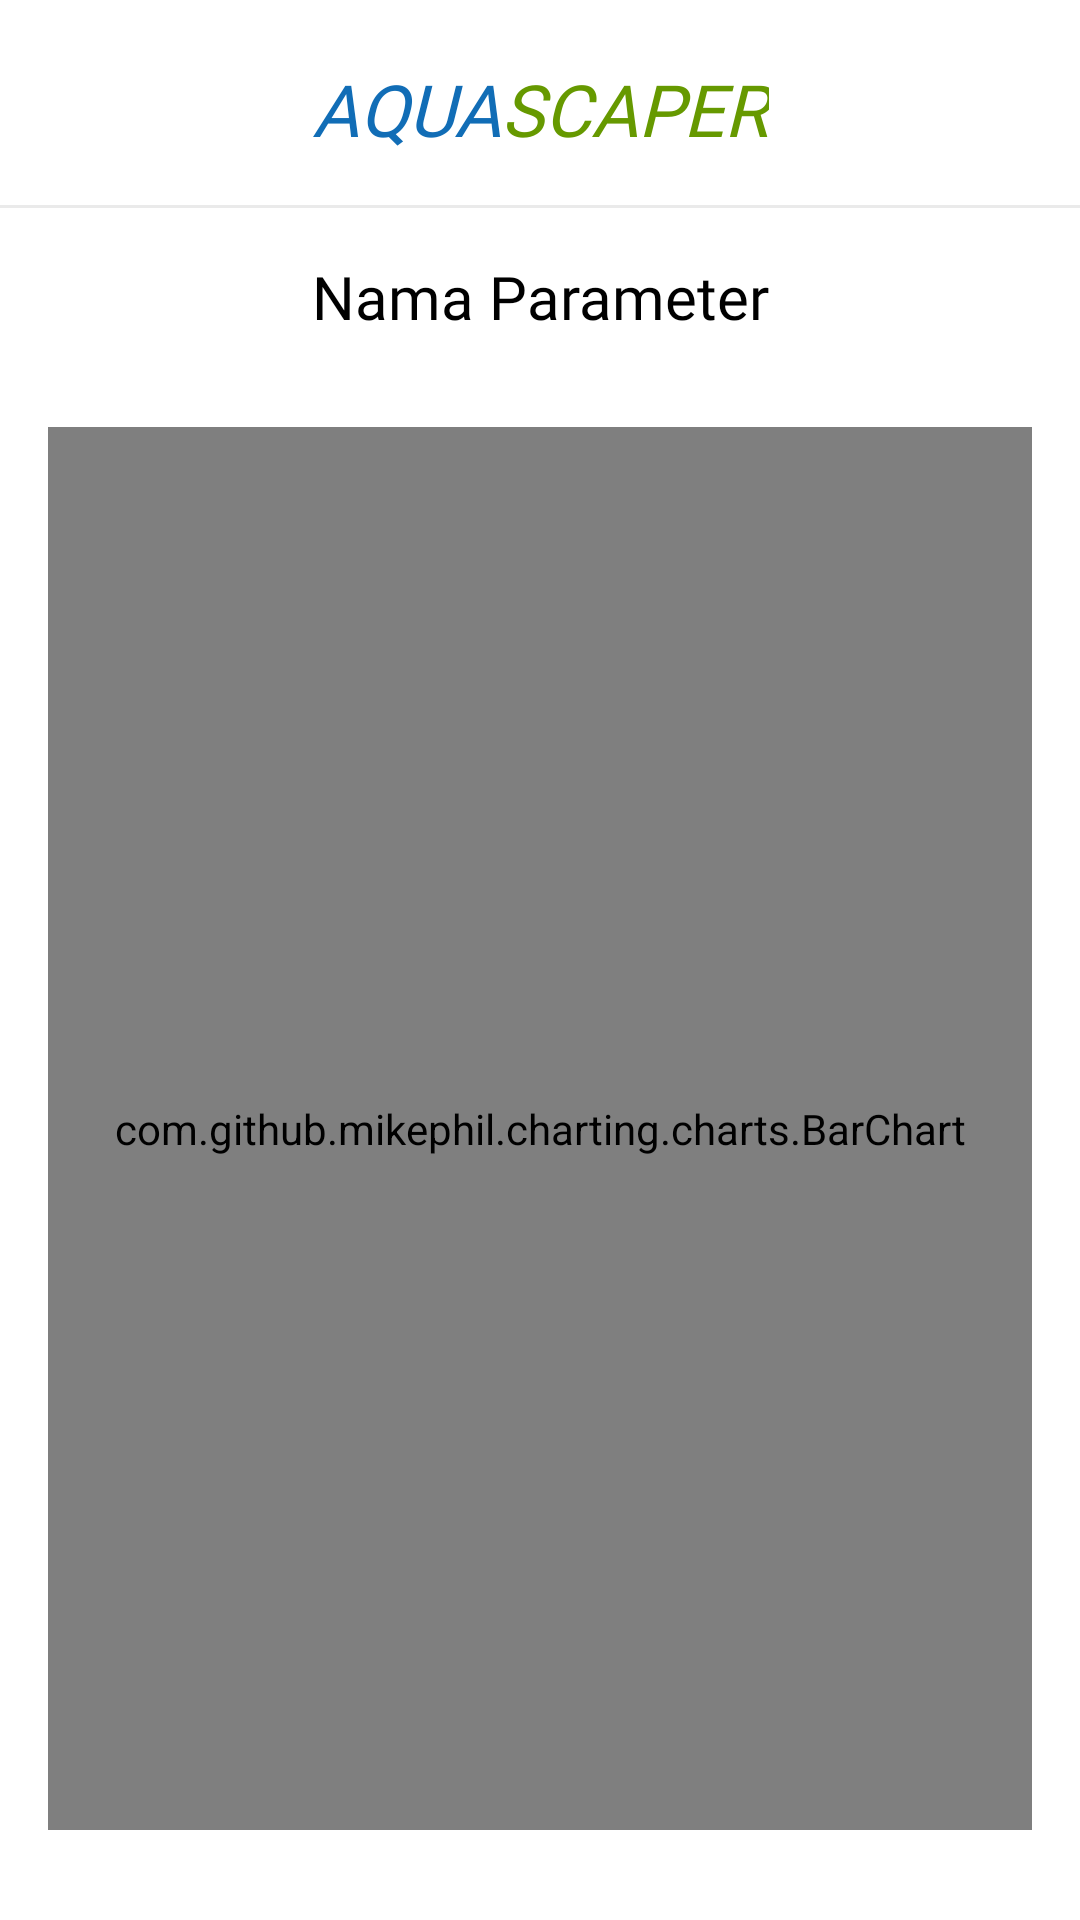

This screen was rendered from an Android layout file. Write that file and the resources it references.
<!-- AndroidManifest.xml: application theme Theme.Aquascaper -->
<!-- res/layout/activity_chart.xml -->
<?xml version="1.0" encoding="utf-8"?>
<androidx.constraintlayout.widget.ConstraintLayout xmlns:android="http://schemas.android.com/apk/res/android"
    xmlns:app="http://schemas.android.com/apk/res-auto"
    xmlns:tools="http://schemas.android.com/tools"
    android:layout_width="match_parent"
    android:layout_height="match_parent"
    tools:context=".ui.graph.ChartActivity">


    <LinearLayout
        android:id="@+id/linearLayout"
        android:layout_width="wrap_content"
        android:layout_marginTop="20sp"
        android:layout_height="wrap_content"
        android:orientation="horizontal"
        app:layout_constraintEnd_toEndOf="parent"
        app:layout_constraintStart_toStartOf="parent"
        app:layout_constraintTop_toTopOf="parent">

        <TextView
            android:layout_width="wrap_content"
            android:layout_height="wrap_content"
            android:fontFamily="@font/nunito_bold"
            android:text="AQUA"
            android:textColor="@color/purple_500"
            android:textSize="24sp"
            android:textStyle="italic" />


        <TextView
            android:id="@+id/textView"
            android:layout_width="wrap_content"
            android:layout_height="wrap_content"
            android:fontFamily="@font/nunito_bold"
            android:text="SCAPER"
            android:textColor="@android:color/holo_green_dark"
            android:textSize="24sp"
            android:textStyle="italic" />


    </LinearLayout>


    <View
        android:id="@+id/view"
        android:layout_width="match_parent"
        android:layout_height="1sp"
        android:layout_marginTop="16sp"
        android:background="#EAEAEA"
        app:layout_constraintEnd_toEndOf="parent"
        app:layout_constraintStart_toStartOf="parent"
        app:layout_constraintTop_toBottomOf="@+id/linearLayout" />


    <TextView
        android:id="@+id/paramName"
        android:layout_width="match_parent"
        android:textAlignment="center"
        android:layout_marginStart="16sp"
        android:layout_marginEnd="16sp"
        android:layout_height="wrap_content"
        android:layout_gravity="center"
        android:layout_marginTop="16sp"
        android:fontFamily="@font/nunito_bold"
        android:text="Nama Parameter"
        android:textColor="@color/black"
        android:textSize="20sp"
        app:layout_constraintEnd_toEndOf="parent"
        app:layout_constraintStart_toStartOf="parent"
        app:layout_constraintTop_toBottomOf="@+id/view" />

    <com.github.mikephil.charting.charts.BarChart
        android:id="@+id/barChart_view"
        android:layout_width="match_parent"
        android:layout_height="0dp"
        android:layout_marginStart="16sp"
        android:layout_marginTop="30sp"
        android:layout_marginEnd="16sp"
        android:layout_marginBottom="30sp"
        app:layout_constraintBottom_toBottomOf="parent"
        app:layout_constraintEnd_toEndOf="parent"
        app:layout_constraintStart_toStartOf="parent"
        app:layout_constraintTop_toBottomOf="@+id/paramName" />


</androidx.constraintlayout.widget.ConstraintLayout>
<!-- resources referenced by this layout -->
<resources>
  <color name="black">#FF000000</color>
  <color name="purple_500">#116DB6</color>
  <style name="Theme.Aquascaper" parent="Theme.MaterialComponents.Light.NoActionBar">
          
          <item name="colorPrimary">@color/purple_500</item>
          <item name="colorPrimaryVariant">@color/purple_700</item>
          <item name="colorOnPrimary">@color/white</item>
          
          <item name="colorSecondary">@color/teal_200</item>
          <item name="colorSecondaryVariant">@color/teal_700</item>
          <item name="colorOnSecondary">@color/black</item>
          
          <item name="android:statusBarColor" tools:targetApi="l">?attr/colorPrimaryVariant</item>
          
      </style>
  <color name="purple_700">#116DB6</color>
  <color name="white">#FFFFFFFF</color>
  <color name="teal_200">#FF03DAC5</color>
  <color name="teal_700">#FF018786</color>
</resources>
